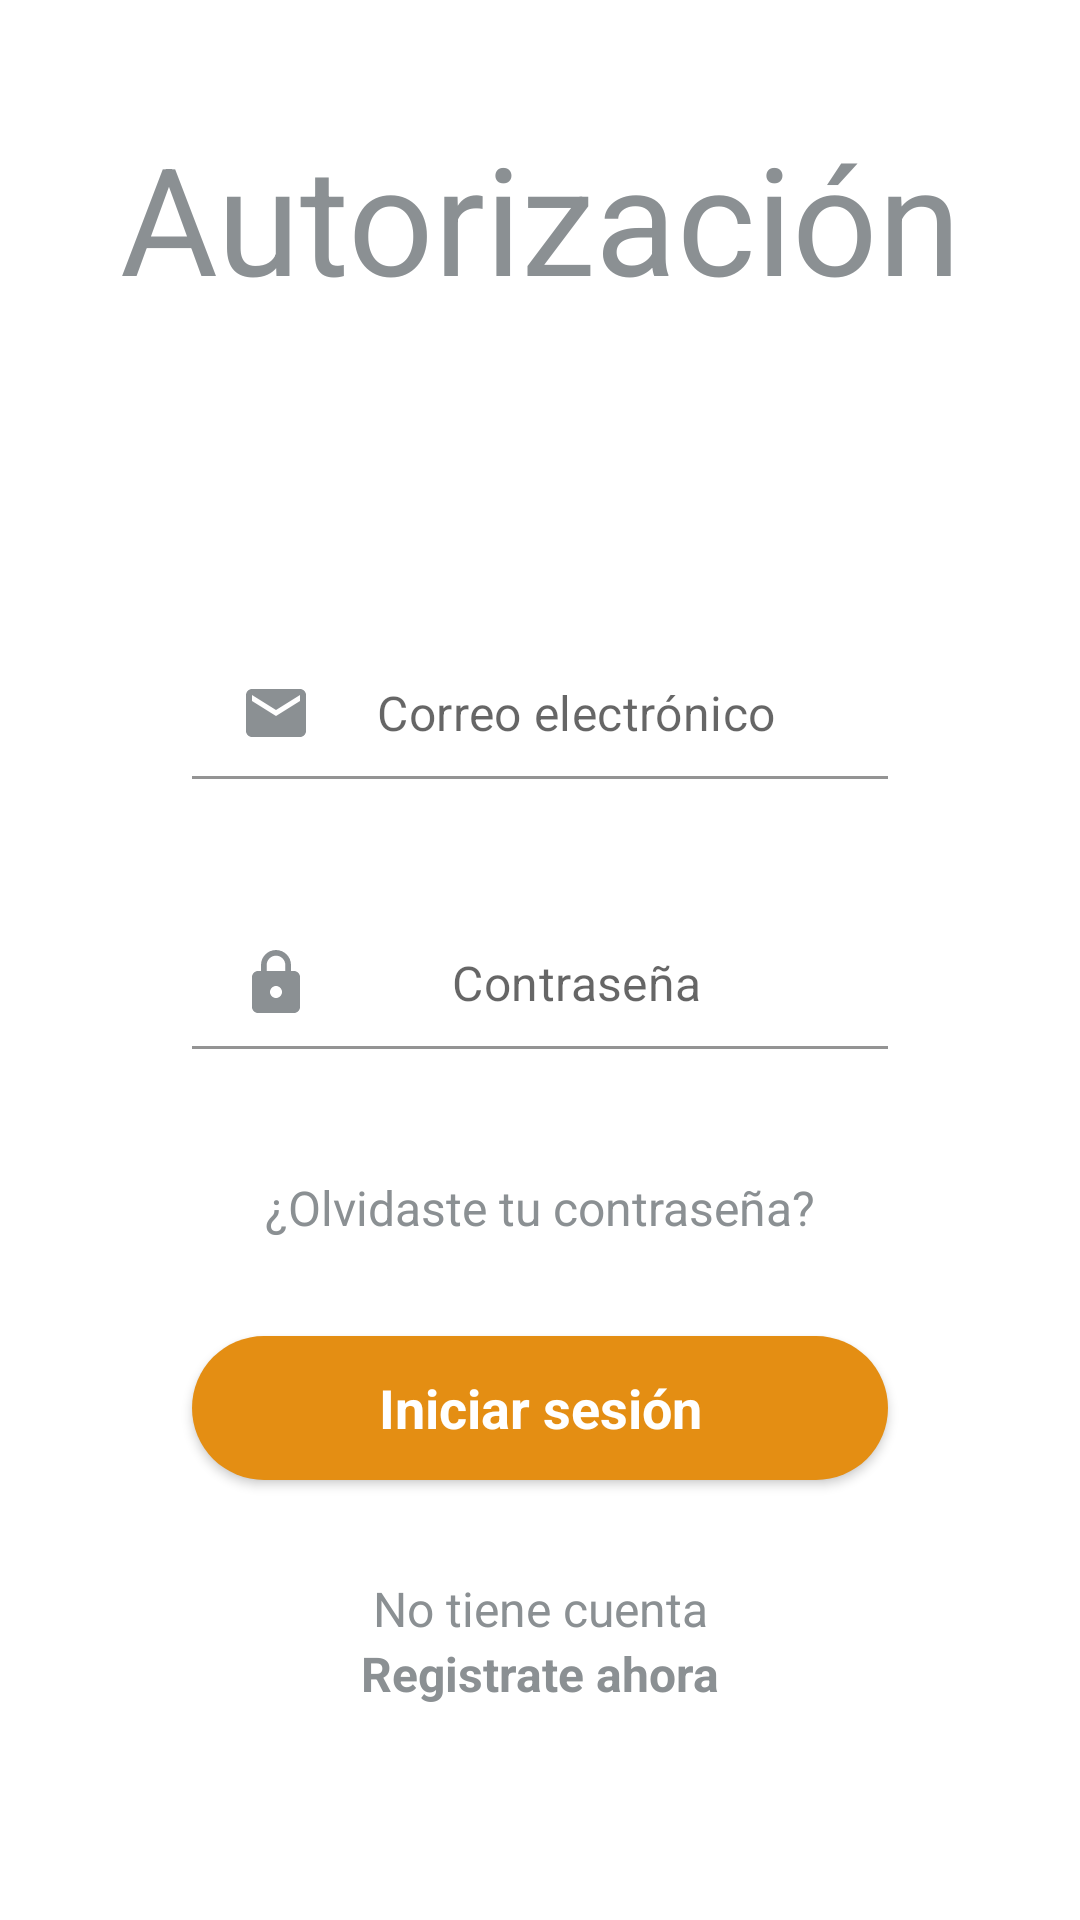

Android layout source for this screen:
<!-- AndroidManifest.xml: application theme Theme.MiManhwa -->
<!-- res/layout/activity_login.xml -->
<?xml version="1.0" encoding="utf-8"?>
<RelativeLayout xmlns:android="http://schemas.android.com/apk/res/android"
    xmlns:app="http://schemas.android.com/apk/res-auto"
    xmlns:tools="http://schemas.android.com/tools"
    android:layout_width="match_parent"
    android:layout_height="match_parent"
    style="@style/AddActivityBackground"
    tools:context=".Activities.LoginActivity.LoginActivity">

    <ScrollView
        android:layout_width="wrap_content"
        android:layout_height="wrap_content"
        android:layout_centerVertical="true">


        <RelativeLayout
            android:layout_width="match_parent"
            android:layout_height="wrap_content"
            android:orientation="vertical">

            <TextView
                android:id="@+id/log_title_tv"
                android:layout_width="match_parent"
                android:layout_height="wrap_content"
                android:text="@string/autorisation_title"
                android:textSize="50sp"
                style="@style/TextColorTwo"
                android:textAlignment="center"
                />

        <RelativeLayout
            android:layout_width="match_parent"
            android:layout_height="wrap_content"
            android:layout_below="@+id/log_title_tv"
            android:orientation="vertical"
            android:layout_marginTop="64dp"
            android:layout_marginStart="32dp"
            android:layout_marginEnd="32dp"
            style="@style/AddActivityBackground">


                <com.google.android.material.textfield.TextInputLayout

                    android:id="@+id/log_email_title"
                    android:layout_width="match_parent"
                    android:layout_height="wrap_content"
                    android:layout_marginStart="32dp"
                    android:layout_marginTop="32dp"
                    android:layout_marginEnd="32dp"
                    app:boxStrokeColor="@color/orange"
                    app:hintEnabled="false">

                    <EditText
                        android:id="@+id/log_email_et"
                        android:layout_width="match_parent"
                        android:layout_height="wrap_content"
                        android:hint="@string/email_hint"
                        style="@style/EditBox"
                        android:drawableStart="@drawable/ic_mail"
                        android:textAlignment="center"/>

                </com.google.android.material.textfield.TextInputLayout>



                <com.google.android.material.textfield.TextInputLayout

                    android:id="@+id/log_password_title"
                    android:layout_width="match_parent"
                    android:layout_height="wrap_content"
                    android:layout_below="@+id/log_email_title"
                    app:boxStrokeColor="@color/orange"
                    android:layout_marginTop="32dp"
                    android:layout_marginStart="32dp"
                    android:layout_marginEnd="32dp"
                    app:hintEnabled="false">

                    <EditText
                        android:id="@+id/log_password_et"
                        android:layout_width="match_parent"
                        android:layout_height="wrap_content"
                        android:hint="@string/password_hint"
                        style="@style/EditBox"
                        android:drawableStart="@drawable/ic_lock"
                        android:textAlignment="center"
                        android:inputType="textPassword" />

                </com.google.android.material.textfield.TextInputLayout>

            <TextView
                android:id="@+id/log_help_tv"
                android:layout_width="match_parent"
                android:layout_height="wrap_content"
                android:layout_below="@+id/log_password_title"
                android:text="@string/log_help"
                android:textAlignment="center"
                style="@style/TextColorTwo"
                android:textSize="16sp"
                android:layout_marginTop="42dp"/>

            <androidx.appcompat.widget.AppCompatButton
                android:id="@+id/log_login_btn"
                style="@android:style/Widget.Button"
                android:layout_below="@+id/log_help_tv"
                android:layout_marginTop="32dp"
                android:layout_marginStart="32dp"
                android:layout_marginEnd="32dp"
                android:background="@drawable/orange_button_background"
                android:layout_width="match_parent"
                android:layout_height="wrap_content"
                android:textSize="18sp"
                android:textStyle="bold"
                android:textColor="@color/white"
                android:text="@string/init_sesion" />

            <TextView
                android:id="@+id/log_help_tv_2"
                android:layout_width="match_parent"
                android:layout_height="wrap_content"
                android:text="@string/log_title_two"
                style="@style/TextColorTwo"
                android:layout_below="@+id/log_login_btn"
                android:textSize="16sp"
                android:textAlignment="center"
                android:layout_marginTop="32dp" />

            <TextView
                android:id="@+id/log_register_btn"
                android:layout_width="match_parent"
                android:layout_height="wrap_content"
                android:layout_below="@+id/log_help_tv_2"
                android:text="@string/log_register_tile"
                style="@style/TextColorTwo"
                android:textSize="16sp"
                android:textAlignment="center"
                android:textStyle="bold"
                android:layout_marginBottom="32dp"/>

            </RelativeLayout>

        </RelativeLayout>
    </ScrollView>

</RelativeLayout>
<!-- resources referenced by this layout -->
<resources>
  <color name="orange">#E48E13</color>
  <color name="white">#FFFFFFFF</color>
  <!-- drawable ic_lock (drawable) -->
  <vector android:height="24dp" android:tint="#8B9093"
      android:viewportHeight="24" android:viewportWidth="24"
      android:width="24dp" xmlns:android="http://schemas.android.com/apk/res/android">
      <path android:fillColor="@android:color/white" android:pathData="M18,8h-1L17,6c0,-2.76 -2.24,-5 -5,-5S7,3.24 7,6v2L6,8c-1.1,0 -2,0.9 -2,2v10c0,1.1 0.9,2 2,2h12c1.1,0 2,-0.9 2,-2L20,10c0,-1.1 -0.9,-2 -2,-2zM12,17c-1.1,0 -2,-0.9 -2,-2s0.9,-2 2,-2 2,0.9 2,2 -0.9,2 -2,2zM15.1,8L8.9,8L8.9,6c0,-1.71 1.39,-3.1 3.1,-3.1 1.71,0 3.1,1.39 3.1,3.1v2z"/>
  </vector>
  <!-- drawable ic_mail (drawable) -->
  <vector android:height="24dp" android:tint="#8B9093"
      android:viewportHeight="24" android:viewportWidth="24"
      android:width="24dp" xmlns:android="http://schemas.android.com/apk/res/android">
      <path android:fillColor="@android:color/white" android:pathData="M20,4L4,4c-1.1,0 -1.99,0.9 -1.99,2L2,18c0,1.1 0.9,2 2,2h16c1.1,0 2,-0.9 2,-2L22,6c0,-1.1 -0.9,-2 -2,-2zM20,8l-8,5 -8,-5L4,6l8,5 8,-5v2z"/>
  </vector>
  <!-- drawable orange_button_background (drawable) -->
  <?xml version="1.0" encoding="utf-8"?>
  <selector xmlns:android="http://schemas.android.com/apk/res/android">
      <item>
          <shape android:shape="rectangle">
              <solid android:color="@color/orange"/>
              <corners android:radius="50dp"/>
          </shape>
  
      </item>
  </selector>
  <string name="autorisation_title">Autorización</string>
  <string name="email_hint">Correo electrónico</string>
  <string name="init_sesion">Iniciar sesión</string>
  <string name="log_help">¿Olvidaste tu contraseña?</string>
  <string name="log_register_tile">Registrate ahora</string>
  <string name="log_title_two">No tiene cuenta</string>
  <string name="password_hint">Contraseña</string>
  <style name="AddActivityBackground"><item name="android:background">@color/white</item></style>
  <style name="EditBox">
          <item name="android:background">@color/white</item>
          <item name="android:textColor">@color/pure_gray</item>
      </style>
  <style name="TextColorTwo"><item name="android:textColor">@color/pure_gray</item></style>
  <style name="Theme.MiManhwa" parent="Theme.MaterialComponents.DayNight.NoActionBar">
          
          <item name="colorPrimary">@color/orange</item>
          <item name="colorPrimaryVariant">@color/orange</item>
          <item name="colorOnPrimary">@color/white</item>
          
          <item name="colorSecondary">@color/teal_200</item>
          <item name="colorSecondaryVariant">@color/teal_700</item>
          <item name="colorOnSecondary">@color/black</item>
          
          <item name="android:statusBarColor">?attr/colorPrimaryVariant</item>
          
  
  
          
          <item name="android:itemTextAppearance">@style/ChangeTextColor</item>
      </style>
  <color name="pure_gray">#8B9093</color>
  <color name="teal_200">#FF03DAC5</color>
  <color name="teal_700">#FF018786</color>
  <color name="black">#FF000000</color>
  <style name="ChangeTextColor" parent="@android:style/TextAppearance.Widget.IconMenu.Item">
          <item name="android:textColor">@color/pure_gray</item>
          <item name="android:textSize">15dp</item>
      </style>
</resources>
